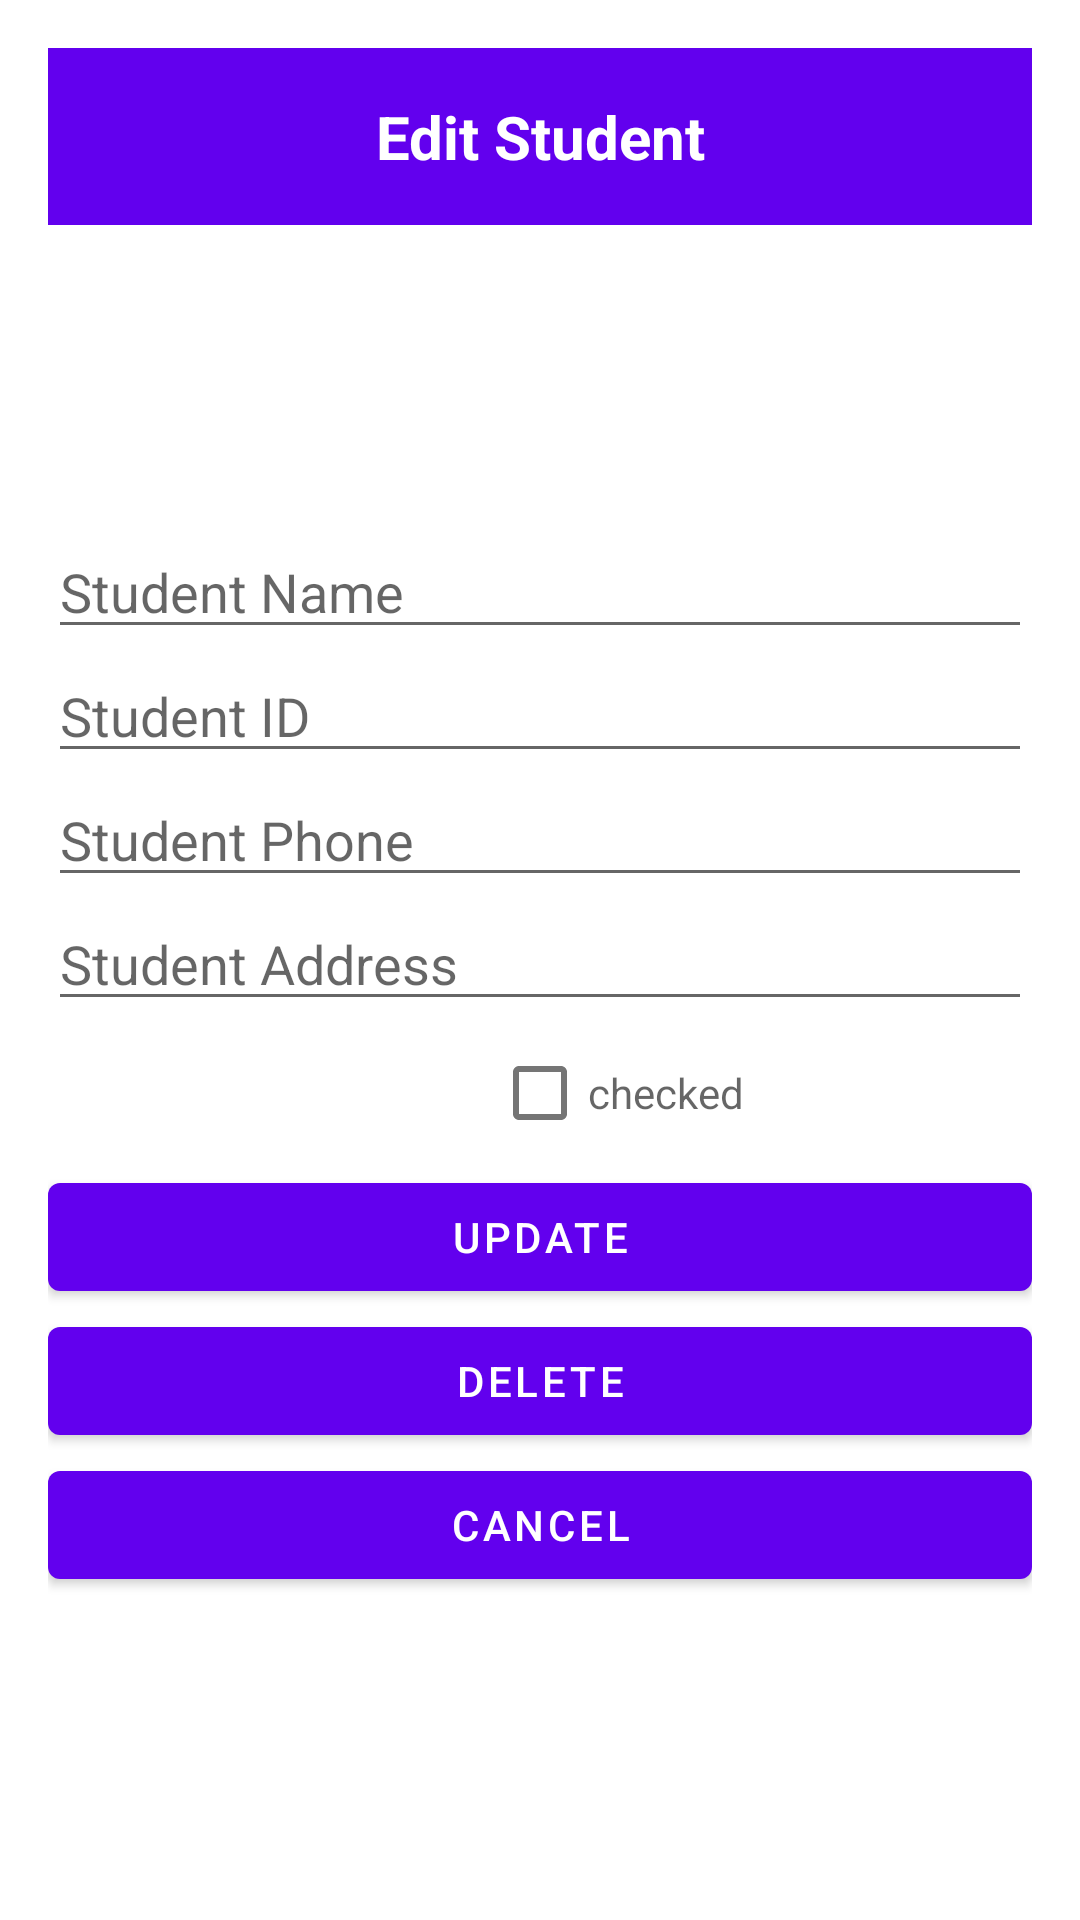

The Android layout XML behind this screen, and the referenced resources:
<!-- AndroidManifest.xml: activity theme AppTheme -->
<!-- res/layout/activity_edit_student.xml -->
<?xml version="1.0" encoding="utf-8"?>
<LinearLayout xmlns:android="http://schemas.android.com/apk/res/android"
    android:layout_width="match_parent"
    android:layout_height="match_parent"
    android:orientation="vertical"
    android:padding="16dp">

    <TextView
        android:id="@+id/titleTextView"
        android:text="@string/edit_student_title"
        android:layout_width="match_parent"
        android:layout_height="wrap_content"
        android:background="@color/purple_500"
        android:gravity="center"
        android:padding="16dp"
        android:textColor="@android:color/white"
        android:textSize="20sp"
        android:textStyle="bold"/>

    <ImageView
        android:id="@+id/studentImage"
        android:layout_width="100dp"
        android:layout_height="100dp"
        android:contentDescription="@string/student_image_description"
        android:src="@drawable/student_img" />

    <EditText
        android:id="@+id/studentName"
        android:layout_width="match_parent"
        android:layout_height="wrap_content"
        android:autofillHints="name"
        android:hint="@string/student_name" />

    <EditText
        android:id="@+id/studentId"
        android:layout_width="match_parent"
        android:layout_height="wrap_content"
        android:hint="@string/student_id" />

    <EditText
        android:id="@+id/studentPhone"
        android:layout_width="match_parent"
        android:layout_height="wrap_content"
        android:hint="@string/student_phone" />

    <EditText
        android:id="@+id/studentAddress"
        android:layout_width="match_parent"
        android:layout_height="wrap_content"
        android:hint="@string/student_address" />

    <CheckBox
        android:id="@+id/studentCheckbox"
        android:layout_width="match_parent"
        android:layout_height="wrap_content"
        android:hint="@string/checked" />

    <Button
        android:id="@+id/updateButton"
        android:layout_width="match_parent"
        android:layout_height="wrap_content"
        android:layout_gravity="end|bottom"
        android:text="@string/update_button" />

    <Button
        android:id="@+id/deleteButton"
        android:layout_width="match_parent"
        android:layout_height="wrap_content"
        android:layout_gravity="center|bottom"
        android:text="@string/delete_button" />

    <Button
        android:id="@+id/cancelButton"
        android:layout_width="match_parent"
        android:layout_height="wrap_content"
        android:layout_gravity="start|bottom"
        android:text="@string/cancel_button" />
</LinearLayout>
<!-- resources referenced by this layout -->
<resources>
  <string name="cancel_button">Cancel</string>
  <string name="checked">checked</string>
  <string name="delete_button">Delete</string>
  <string name="edit_student_title">Edit Student</string>
  <string name="student_address">Student Address</string>
  <string name="student_id">Student ID</string>
  <string name="student_image_description">Student image</string>
  <string name="student_name">Student Name</string>
  <string name="student_phone">Student Phone</string>
  <string name="update_button">Update</string>
  <!-- not gathered from this repository: default colours our renderer supplied (Android Studio template values) -->
  <color name="purple_500">#FF6200EE</color>
</resources>
